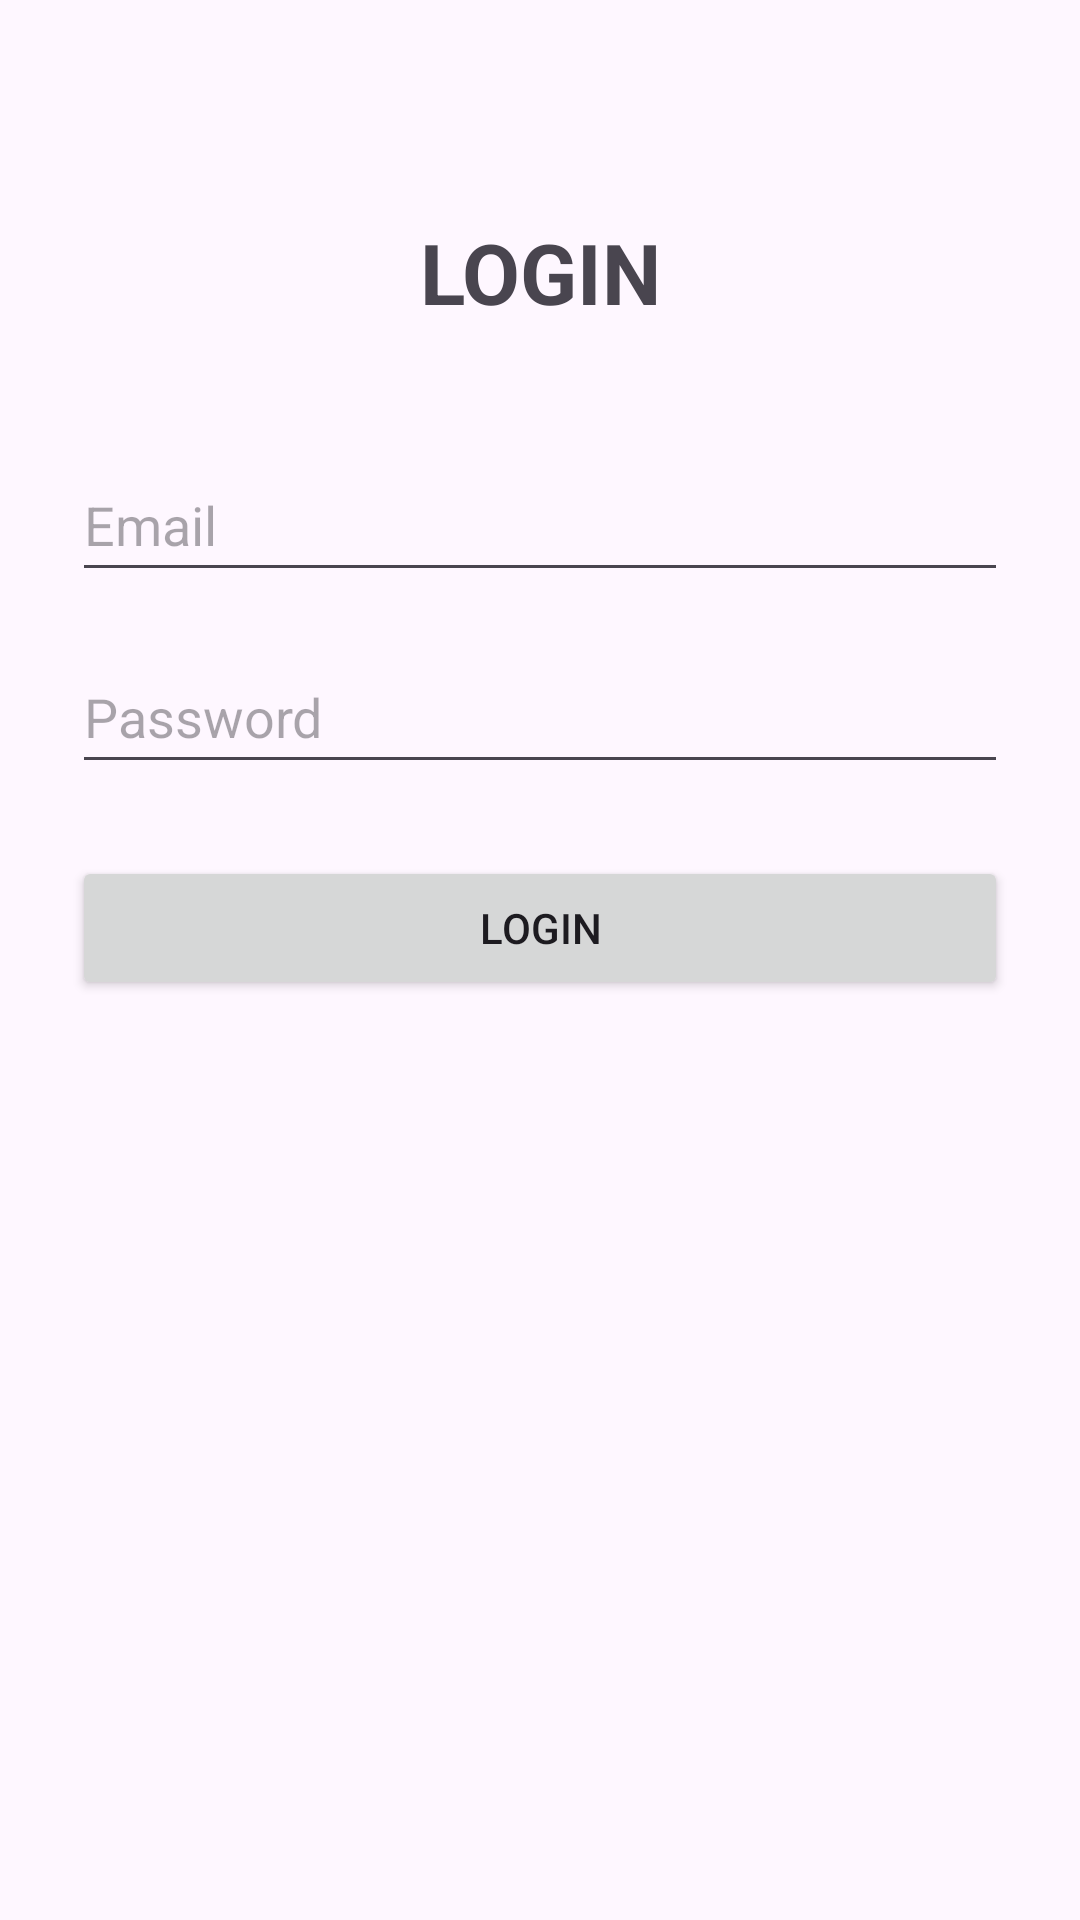

Here is an Android app screen rendered from its layout file. Give the layout XML and the strings, colors and styles it references.
<!-- AndroidManifest.xml: application theme Theme.KiemTra -->
<!-- res/layout/activity_login.xml -->
<?xml version="1.0" encoding="utf-8"?>
<androidx.constraintlayout.widget.ConstraintLayout xmlns:android="http://schemas.android.com/apk/res/android"
    xmlns:app="http://schemas.android.com/apk/res-auto"
    xmlns:tools="http://schemas.android.com/tools"
    android:layout_width="match_parent"
    android:layout_height="match_parent"
    android:padding="24dp"
    tools:context=".LoginActivity">

    <TextView
        android:id="@+id/tvHeader"
        android:layout_width="0dp"
        android:layout_height="wrap_content"
        android:layout_marginTop="48dp"
        android:gravity="center"
        android:text="LOGIN"
        android:textSize="28sp"
        android:textStyle="bold"
        app:layout_constraintEnd_toEndOf="parent"
        app:layout_constraintStart_toStartOf="parent"
        app:layout_constraintTop_toTopOf="parent" />

    <EditText
        android:id="@+id/edtEmail"
        android:layout_width="0dp"
        android:layout_height="wrap_content"
        android:layout_marginTop="40dp"
        android:autofillHints="emailAddress"
        android:hint="Email"
        android:inputType="textEmailAddress"
        android:minHeight="48dp"
        app:layout_constraintEnd_toEndOf="parent"
        app:layout_constraintStart_toStartOf="parent"
        app:layout_constraintTop_toBottomOf="@id/tvHeader" />

    <EditText
        android:id="@+id/edtPassword"
        android:layout_width="0dp"
        android:layout_height="wrap_content"
        android:layout_marginTop="16dp"
        android:autofillHints="password"
        android:hint="Password"
        android:inputType="textPassword"
        android:minHeight="48dp"
        app:layout_constraintEnd_toEndOf="parent"
        app:layout_constraintStart_toStartOf="parent"
        app:layout_constraintTop_toBottomOf="@id/edtEmail" />

    <Button
        android:id="@+id/btnLogin"
        android:layout_width="0dp"
        android:layout_height="wrap_content"
        android:layout_marginTop="24dp"
        android:text="Login"
        app:layout_constraintEnd_toEndOf="parent"
        app:layout_constraintStart_toStartOf="parent"
        app:layout_constraintTop_toBottomOf="@id/edtPassword" />

    <TextView
        android:id="@+id/tvStatus"
        android:layout_width="0dp"
        android:layout_height="wrap_content"
        android:layout_marginTop="24dp"
        android:gravity="center"
        android:textSize="16sp"
        app:layout_constraintEnd_toEndOf="parent"
        app:layout_constraintStart_toStartOf="parent"
        app:layout_constraintTop_toBottomOf="@id/btnLogin" />

</androidx.constraintlayout.widget.ConstraintLayout>
<!-- resources referenced by this layout -->
<resources>
  <style name="Theme.KiemTra" parent="Theme.Material3.DayNight.NoActionBar">
          
          <item name="colorPrimary">@color/purple_500</item>
          <item name="colorPrimaryVariant">@color/purple_700</item>
          <item name="colorOnPrimary">@color/white</item>
          
          <item name="colorSecondary">@color/teal_200</item>
          <item name="colorSecondaryVariant">@color/teal_700</item>
          <item name="colorOnSecondary">@color/black</item>
          
      </style>
  <!-- not gathered from this repository: default colours our renderer supplied (Android Studio template values) -->
  <color name="purple_500">#FF6200EE</color>
  <color name="purple_700">#FF3700B3</color>
  <color name="teal_200">#FF03DAC5</color>
  <color name="teal_700">#FF018786</color>
  <color name="black">#FF000000</color>
  <color name="white">#FFFFFFFF</color>
</resources>
